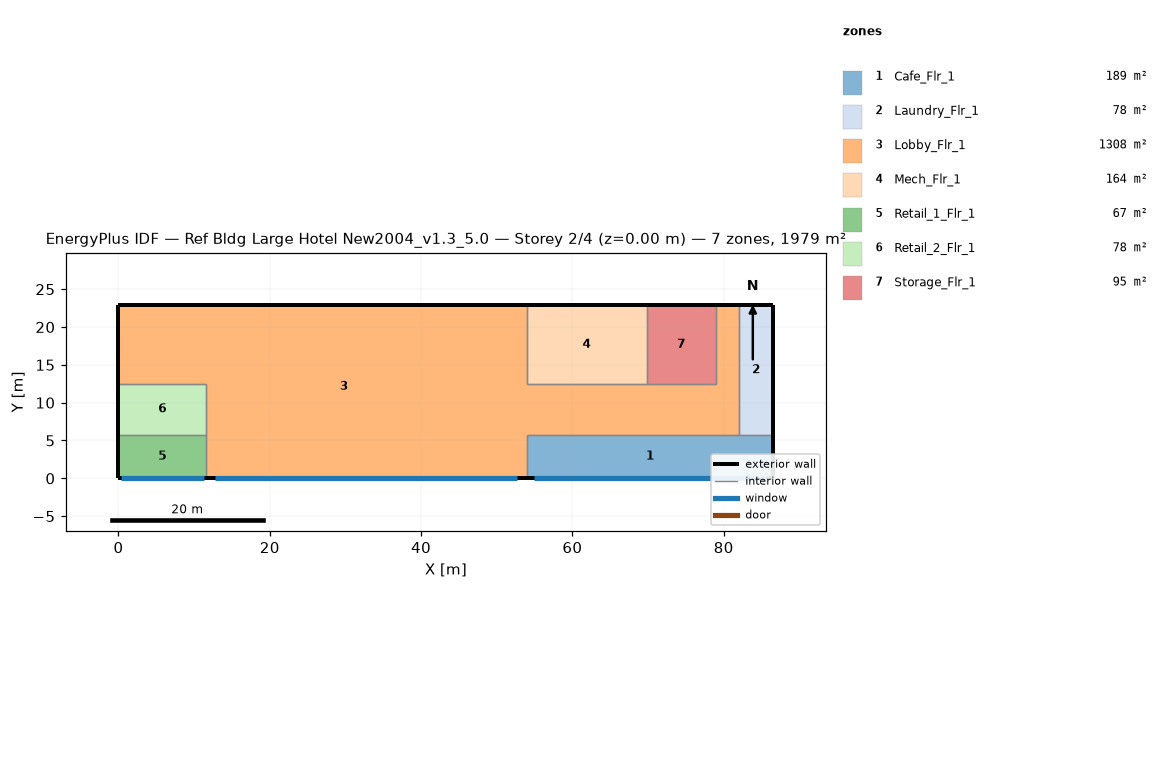
=== STOREY PLAN SPEC (per zone: floor XY polygon, exterior-wall plan segments, windows/doors) ===
zone 1: Cafe_Flr_1  (188.9 m²)
  floor: (86.56, 5.79) (86.56, 0.00) (53.95, 0.00) (53.95, 5.79)
  exterior wall: (86.56, 0.00) – (86.56, 5.79)  [5.8 m]
  exterior wall: (53.95, 0.00) – (86.56, 0.00)  [32.6 m]
    window: (54.88, 0.00) – (85.63, 0.00)  [65.6 m²]
  interior walls: 3
zone 2: Laundry_Flr_1  (78.0 m²)
  floor: (86.56, 22.86) (86.56, 5.79) (81.99, 5.79) (81.99, 22.86)
  exterior wall: (86.56, 5.79) – (86.56, 22.86)  [17.1 m]
  exterior wall: (86.56, 22.86) – (81.99, 22.86)  [4.6 m]
  interior walls: 2
zone 3: Lobby_Flr_1  (1308.2 m²)
  floor: (0.00, 12.50) (0.00, 22.86) (53.95, 22.86) (53.95, 0.00) (11.58, 0.00) (11.58, 12.50)
  floor: (53.95, 12.50) (78.94, 12.50) (78.94, 22.86) (81.99, 22.86) (81.99, 5.79) (53.95, 5.79)
  exterior wall: (53.95, 22.86) – (0.00, 22.86)  [54.0 m]
  exterior wall: (11.58, 0.00) – (53.95, 0.00)  [42.4 m]
    window: (12.79, 0.00) – (52.74, 0.00)  [85.2 m²]
  exterior wall: (0.00, 22.86) – (0.00, 12.50)  [10.4 m]
  exterior wall: (81.99, 22.86) – (78.94, 22.86)  [3.0 m]
  interior walls: 10
zone 4: Mech_Flr_1  (164.2 m²)
  floor: (69.80, 22.86) (69.80, 12.50) (53.95, 12.50) (53.95, 22.86)
  exterior wall: (69.80, 22.86) – (53.95, 22.86)  [15.8 m]
  interior walls: 3
zone 5: Retail_1_Flr_1  (67.1 m²)
  floor: (11.58, 5.79) (11.58, 0.00) (0.00, 0.00) (0.00, 5.79)
  exterior wall: (0.00, 0.00) – (11.58, 0.00)  [11.6 m]
    window: (0.33, 0.00) – (11.25, 0.00)  [23.3 m²]
  exterior wall: (0.00, 5.79) – (0.00, 0.00)  [5.8 m]
  interior walls: 2
zone 6: Retail_2_Flr_1  (77.7 m²)
  floor: (11.58, 12.50) (11.58, 5.79) (0.00, 5.79) (0.00, 12.50)
  exterior wall: (0.00, 12.50) – (0.00, 5.79)  [6.7 m]
  interior walls: 3
zone 7: Storage_Flr_1  (94.8 m²)
  floor: (78.94, 22.86) (78.94, 12.50) (69.80, 12.50) (69.80, 22.86)
  exterior wall: (78.94, 22.86) – (69.80, 22.86)  [9.1 m]
  interior walls: 3

=== DERIVED (storey summary) ===
Building: Ref Bldg Large Hotel New2004_v1.3_5.0
Storey: 2 of 4  (floor level z = 0.00 m)
Storey gross floor area: 1978.8 m²
Zones on this storey: 7
  - Cafe_Flr_1: floor 188.9 m²; exterior wall 38.4 m (152.2 m²); 1 window(s) 65.6 m²; WWR 43.1%
  - Laundry_Flr_1: floor 78.0 m²; exterior wall 21.6 m (85.8 m²); WWR 0.0%
  - Lobby_Flr_1: floor 1308.2 m²; exterior wall 109.7 m (434.8 m²); 1 window(s) 85.2 m²; WWR 19.6%
  - Mech_Flr_1: floor 164.2 m²; exterior wall 15.8 m (62.8 m²); WWR 0.0%
  - Retail_1_Flr_1: floor 67.1 m²; exterior wall 17.4 m (68.8 m²); 1 window(s) 23.3 m²; WWR 33.9%
  - Retail_2_Flr_1: floor 77.7 m²; exterior wall 6.7 m (26.6 m²); WWR 0.0%
  - Storage_Flr_1: floor 94.8 m²; exterior wall 9.1 m (36.2 m²); WWR 0.0%
Zone adjacency (shared interzone walls):
  - Cafe_Flr_1 ↔ Laundry_Flr_1
  - Cafe_Flr_1 ↔ Lobby_Flr_1
  - Laundry_Flr_1 ↔ Lobby_Flr_1
  - Lobby_Flr_1 ↔ Mech_Flr_1
  - Lobby_Flr_1 ↔ Retail_1_Flr_1
  - Lobby_Flr_1 ↔ Retail_2_Flr_1
  - Lobby_Flr_1 ↔ Storage_Flr_1
  - Mech_Flr_1 ↔ Storage_Flr_1
  - Retail_1_Flr_1 ↔ Retail_2_Flr_1